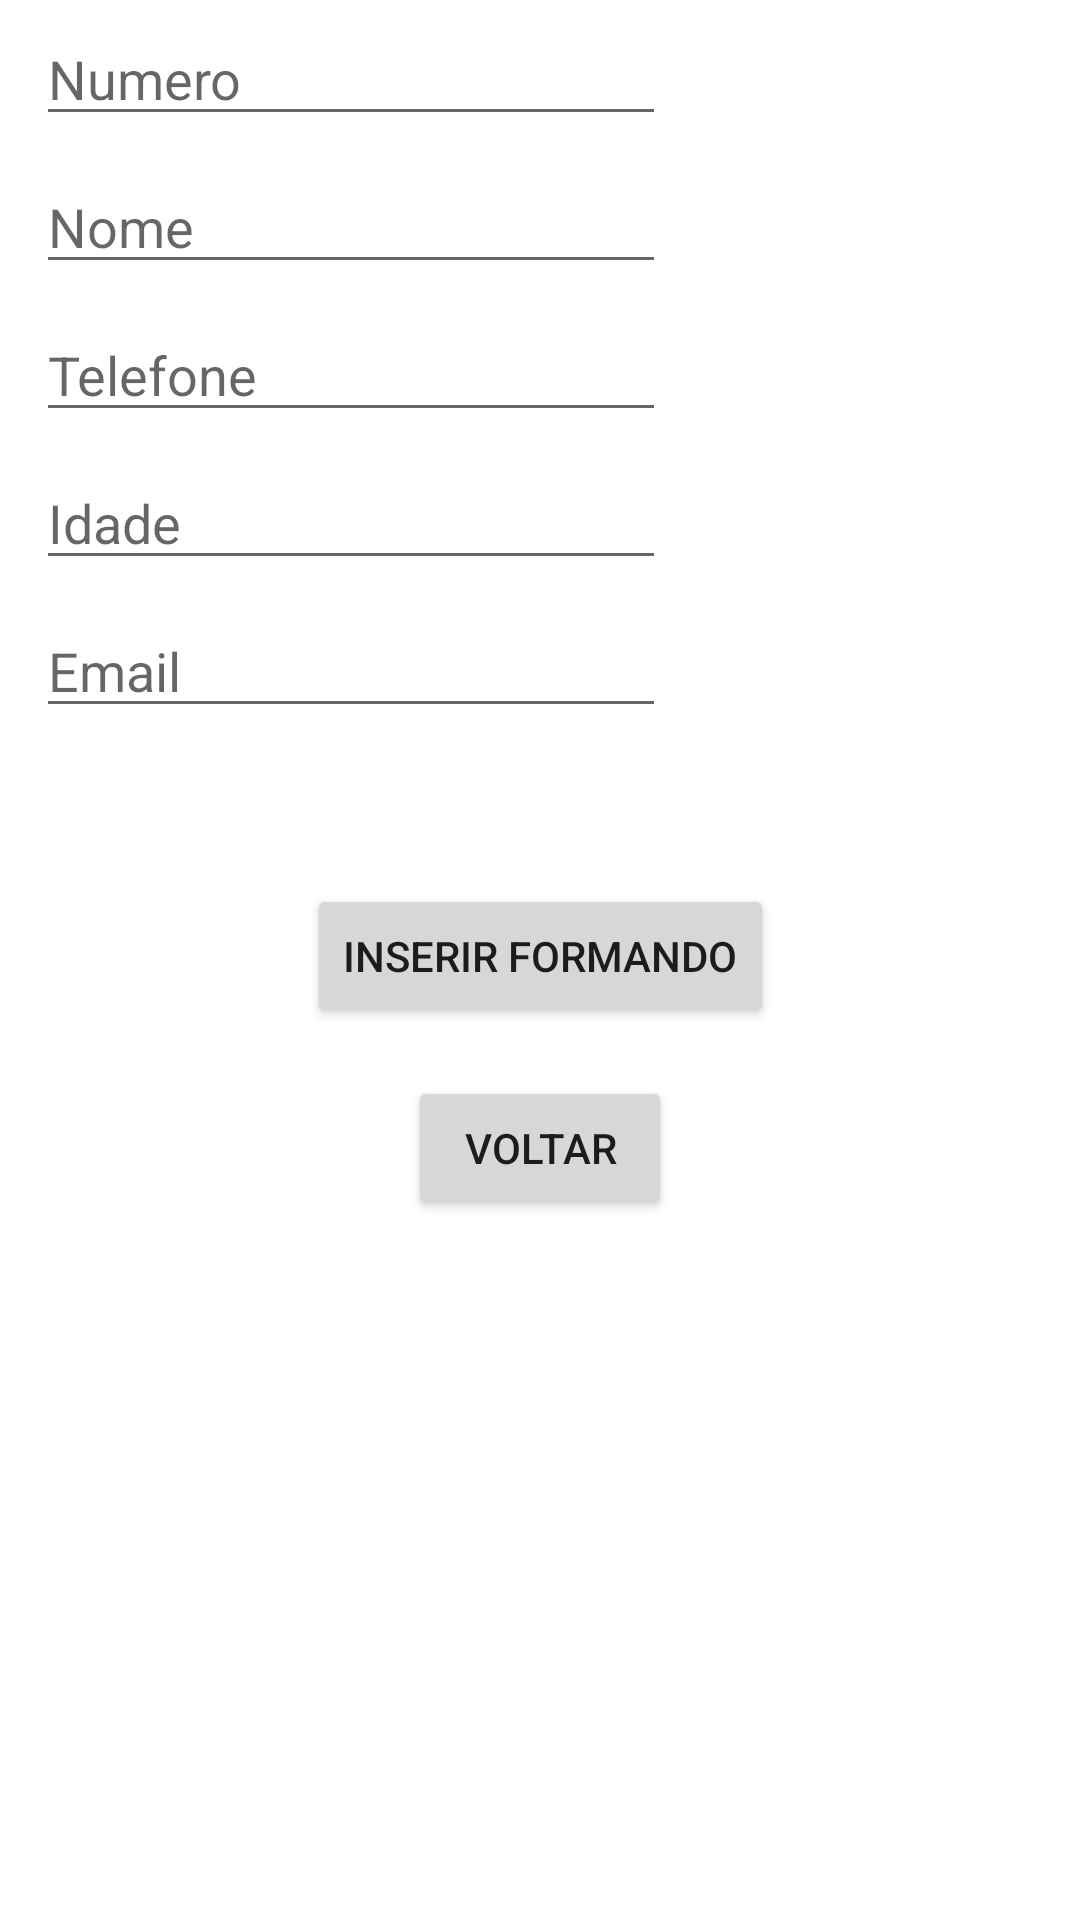

This screen was rendered from an Android layout file. Write that file and the resources it references.
<!-- AndroidManifest.xml: application theme Theme.Trabalho_final2 -->
<!-- res/layout/activity_insere.xml -->
<?xml version="1.0" encoding="utf-8"?>
<androidx.constraintlayout.widget.ConstraintLayout xmlns:android="http://schemas.android.com/apk/res/android"
    xmlns:app="http://schemas.android.com/apk/res-auto"
    xmlns:tools="http://schemas.android.com/tools"
    android:layout_width="match_parent"
    android:layout_height="match_parent"
    tools:context=".InsereActivity">

    <EditText
        android:id="@+id/editTextNumber"
        android:layout_width="wrap_content"
        android:layout_height="wrap_content"
        android:layout_marginStart="12dp"
        android:layout_marginTop="4dp"
        android:ems="10"
        android:hint="Numero"
        android:inputType="number"
        app:layout_constraintStart_toStartOf="parent"
        app:layout_constraintTop_toTopOf="parent" />

    <EditText
        android:id="@+id/editTextTextPersonName3"
        android:layout_width="wrap_content"
        android:layout_height="wrap_content"
        android:layout_marginStart="12dp"
        android:layout_marginTop="8dp"
        android:ems="10"
        android:inputType="textPersonName"
        android:hint="Nome"
        app:layout_constraintStart_toStartOf="parent"
        app:layout_constraintTop_toBottomOf="@+id/editTextNumber" />

    <EditText
        android:id="@+id/editTextPhone"
        android:layout_width="wrap_content"
        android:layout_height="wrap_content"
        android:layout_marginStart="12dp"
        android:layout_marginTop="8dp"
        android:ems="10"
        android:inputType="phone"
        android:hint="Telefone"
        app:layout_constraintStart_toStartOf="parent"
        app:layout_constraintTop_toBottomOf="@+id/editTextTextPersonName3" />

    <EditText
        android:id="@+id/editTextNumber2"
        android:layout_width="wrap_content"
        android:layout_height="wrap_content"
        android:layout_marginStart="12dp"
        android:layout_marginTop="8dp"
        android:ems="10"
        android:inputType="number"
        android:hint="Idade"
        app:layout_constraintStart_toStartOf="parent"
        app:layout_constraintTop_toBottomOf="@+id/editTextPhone" />

    <EditText
        android:id="@+id/editTextTextEmailAddress2"
        android:layout_width="wrap_content"
        android:layout_height="wrap_content"
        android:layout_marginStart="12dp"
        android:layout_marginTop="8dp"
        android:ems="10"
        android:inputType="textEmailAddress"
        android:hint="Email"
        app:layout_constraintStart_toStartOf="parent"
        app:layout_constraintTop_toBottomOf="@+id/editTextNumber2" />

    <Button
        android:id="@+id/button7"
        android:layout_width="wrap_content"
        android:layout_height="wrap_content"
        android:layout_marginTop="52dp"
        android:onClick="insereFormandoExec"
        android:text="Inserir Formando"
        app:layout_constraintEnd_toEndOf="parent"
        app:layout_constraintStart_toStartOf="parent"
        app:layout_constraintTop_toBottomOf="@+id/editTextTextEmailAddress2" />

    <Button
        android:id="@+id/button8"
        android:layout_width="wrap_content"
        android:layout_height="wrap_content"
        android:layout_marginTop="16dp"
        android:onClick="backToHomeActivity"
        android:text="Voltar"
        app:layout_constraintEnd_toEndOf="parent"
        app:layout_constraintStart_toStartOf="parent"
        app:layout_constraintTop_toBottomOf="@+id/button7" />

</androidx.constraintlayout.widget.ConstraintLayout>
<!-- resources referenced by this layout -->
<resources>
  <style name="Theme.Trabalho_final2" parent="Theme.MaterialComponents.DayNight.DarkActionBar">
          
          <item name="colorPrimary">@color/purple_500</item>
          <item name="colorPrimaryVariant">@color/purple_700</item>
          <item name="colorOnPrimary">@color/white</item>
          
          <item name="colorSecondary">@color/teal_200</item>
          <item name="colorSecondaryVariant">@color/teal_700</item>
          <item name="colorOnSecondary">@color/black</item>
          
          <item name="android:statusBarColor" tools:targetApi="l">?attr/colorPrimaryVariant</item>
          
      </style>
  <!-- not gathered from this repository: default colours our renderer supplied (Android Studio template values) -->
  <color name="purple_500">#FF6200EE</color>
  <color name="purple_700">#FF3700B3</color>
  <color name="teal_200">#FF03DAC5</color>
  <color name="teal_700">#FF018786</color>
  <color name="black">#FF000000</color>
  <color name="white">#FFFFFFFF</color>
</resources>
